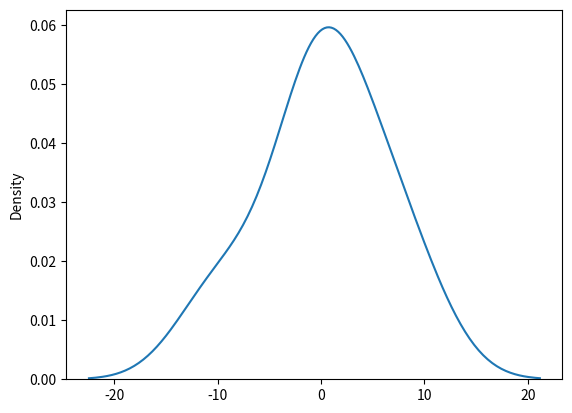

Reproduce this figure in Python.
'''parameters 
    loc - mean
    scale - std dev
    size - shape of array
    draw a 2x3 sample from a logistic distribution with mean = 2 and scale = 3
    '''
from numpy import random
import matplotlib.pyplot as plot
import seaborn as sn 

l = random.logistic(loc=2,scale=3,size=(2,3))
sn.distplot(l,hist=False)
plot.show()